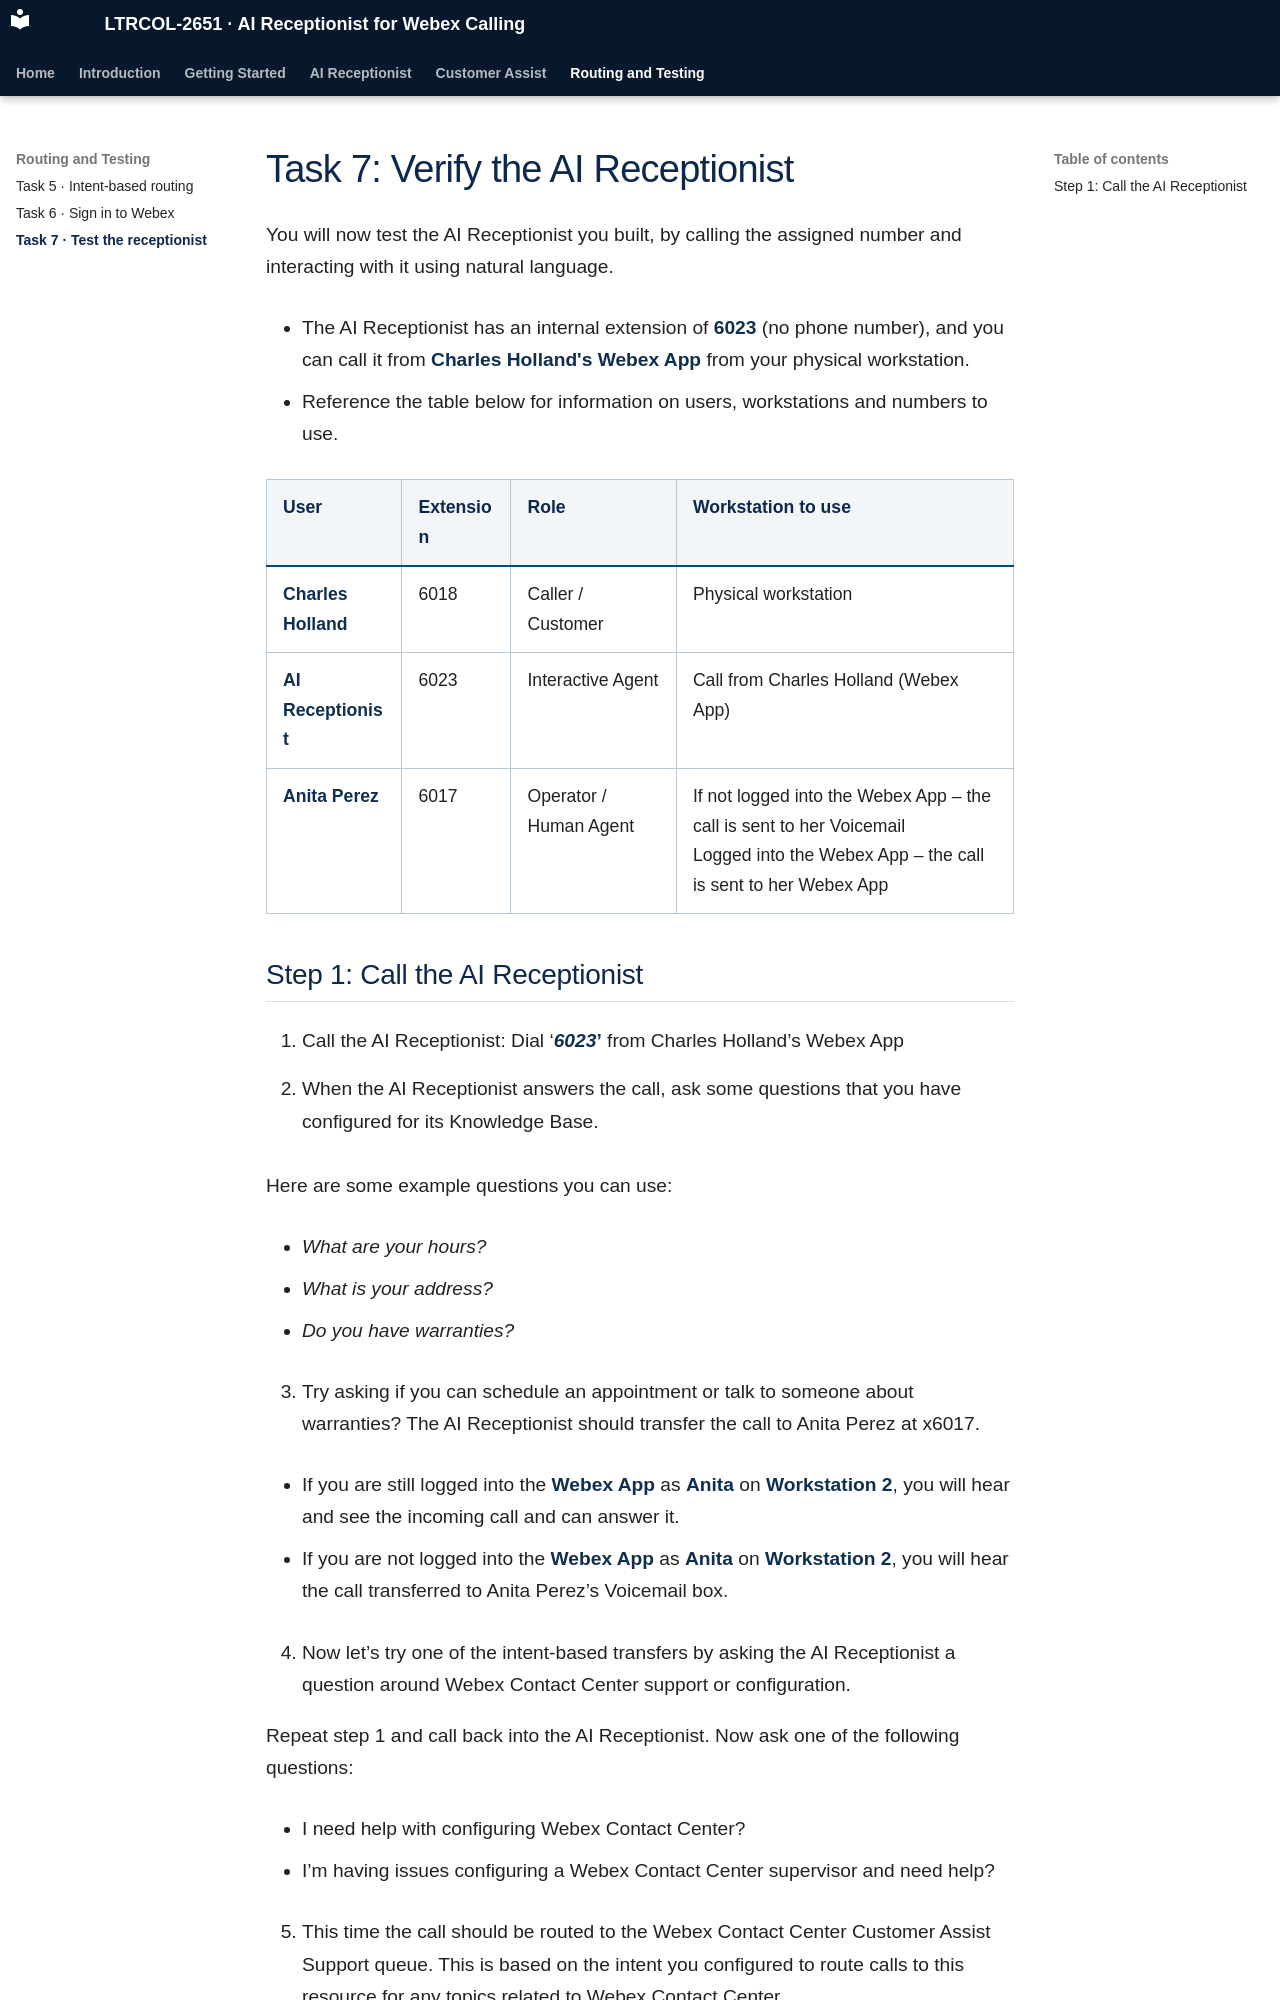

repository: cisco-collaboration-labguide/ltrcol-2651-ai-receptionist-for-webex-calling · page: tasks/07-verify-ai-receptionist/index.html · generator: mkdocs

# Task 7: Verify the AI Receptionist

You will now test the AI Receptionist you built, by calling the assigned number and interacting with it using natural language.

- The AI Receptionist has an internal extension of **6023** (no phone number), and you can call it from **Charles Holland's Webex App** from your physical workstation.

- Reference the table below for information on users, workstations and numbers to use.

| User | Extension | Role | Workstation to use |
| --- | --- | --- | --- |
| **Charles Holland** | 6018 | Caller / Customer | Physical workstation |
| **AI Receptionist** | 6023 | Interactive Agent | Call from Charles Holland (Webex App) |
| **Anita Perez** | 6017 | Operator / Human Agent | If not logged into the Webex App – the call is sent to her Voicemail<br>Logged into the Webex App – the call is sent to her Webex App |
